Run: headless pygame with SDL's dummy video driver; simulated clock (each Clock.tick advances the game by its frame time, no real sleeping); random seed 0; keys injected as events and as key.get_pressed() state; mouse plan: one left click at the window centre at the start of phase 2, then a move to the lower-right quarter at the start of phase 3; restart key R tapped at the start of phases 3 and 4.
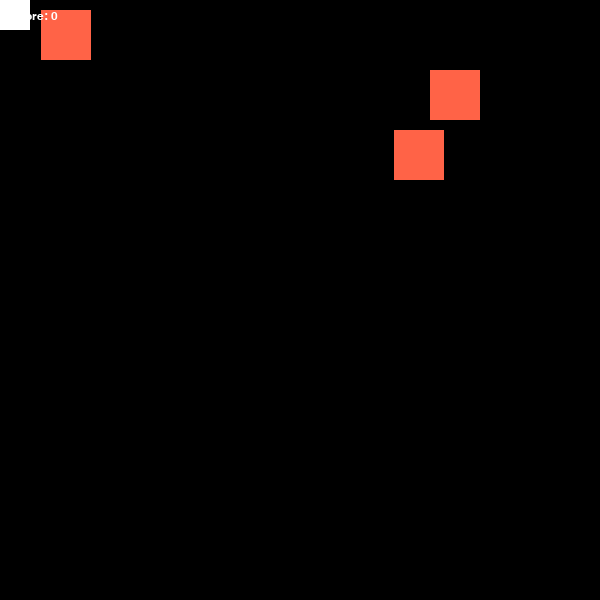
Frame 1 of 4 · flips 1–60 · no input
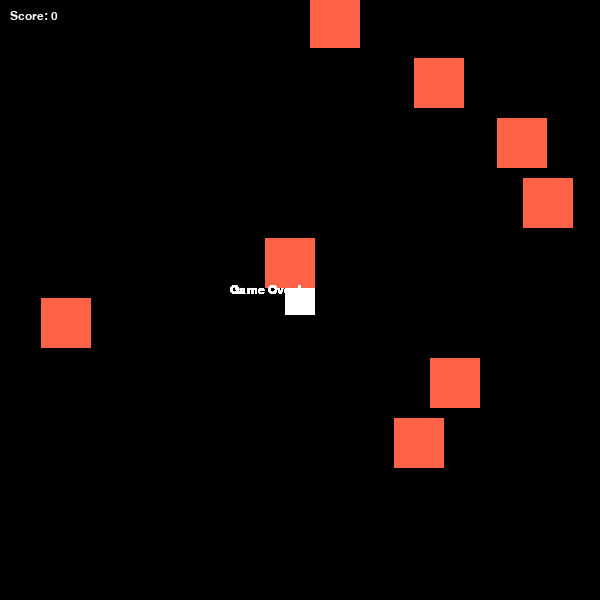
Frame 2 of 4 · flips 61–180 · clicked the window centre · tapped SPACE, RETURN · held RIGHT (→), D
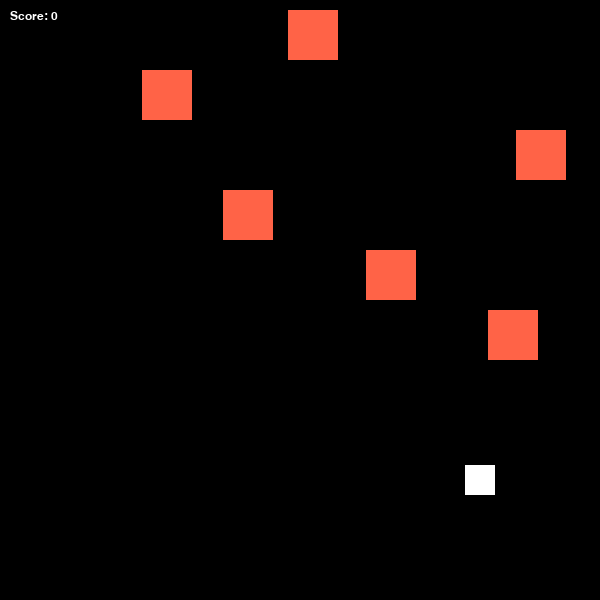
Frame 3 of 4 · flips 181–300 · moved the mouse to the lower-right quarter · tapped R · held DOWN (↓), S
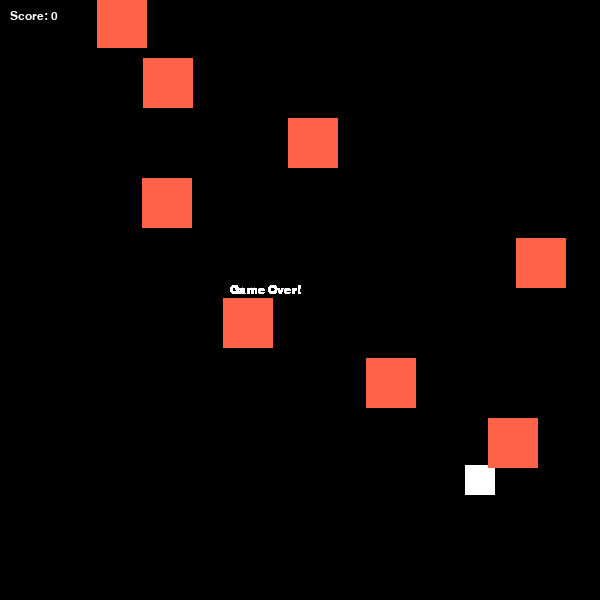
Frame 4 of 4 · flips 301–420 · tapped R · held LEFT (←), A, UP (↑), W

The pygame program that drew these frames:

import pygame
from pygame.font import Font
from pygame.time import Clock
import random, sys

class DodgySquare:
    def __init__(self):
        #Pygame
        pygame.init()
        pygame.mouse.set_visible(False)

        #Screen
        self.screen_width, self.screen_height = 600, 600
        self.screen = pygame.display.set_mode((self.screen_width, self.screen_height))
        pygame.display.set_caption('Dodgy Square')

        #Colors
        self.WHILE: tuple = (255, 255, 255)
        self.BLACK: tuple = (0, 0, 0)
        self.RED: tuple = (255, 99, 71)
        self.BLUE: tuple = (65, 105, 255)

        #Font
        self.default_font: str = pygame.font.get_default_font()
        self.font = pygame.font.Font(self.default_font)

        #Player
        self.player_size: int = 30
        self.player_pos: list[int] = [0, 0] #coordinates for player position

        #Enemy
        self.enemy_size: int = 50
        self.enemy_pos: list[int] = []
        self.enemy_list = []
        self.enemy_speed: float = 3                #higher value faster enemy
        self.enemy_frequency: int = 20           #low = many enemies and high = fewer enemies

        #Clock
        self.clock: Clock = pygame.time.Clock()

        #Game Data
        self.game_over: bool = False
        self.score: int = 0
        self.frame_count: int = 0

    def create_enemy(self):
        enemy_pos: list[int] = [random.randint(0, self.screen_width - self.enemy_size), -self.enemy_size]
        self.enemy_list.append(enemy_pos)


    def update_enemy_positions(self):
        if self.frame_count % self.enemy_frequency == 0:
            self.create_enemy()


        for idx, enemy_pos in enumerate(self.enemy_list):
            if -self.enemy_size <= enemy_pos[1] < self.screen_height:
                enemy_pos[1] += self.enemy_speed
            else:
                self.enemy_list.pop(idx)
                self.score += 1
                self.enemy_speed += 0.1

                if self.enemy_frequency > 10:
                    if self.score % 15 == 0:
                        self.enemy_frequency -= 2


    def detect_collision(self, player_pos: list[int], enemy_pos: list[int]) -> bool:
        px, py = player_pos
        #print(player_pos)
        #print(enemy_pos)
        ex, ey = enemy_pos

        if (px <= ex < (px + self.player_size)) or (ex <= px < (ex + self.enemy_size)):
            if (py <= ey < (py + self.player_size)) or (ey <= py < (ey + self.enemy_size)):
                return True

        return False

    def show_game_over(self):
        game_over_text = self.font.render('Game Over!', True, self.WHILE)
        self.screen.blit(game_over_text, (self.screen_width // 2 - 70, self.screen_height // 2 - 16))


    def replay_game(self):
        self.enemy_list = []
        self.enemy_speed: float = 3
        self.enemy_frequency = 20
        self.game_over: bool = False
        self.frame_count: int = 0
        self.score: int = 0

    def draw_character(self, color: tuple, position: list[int], size: int):
        pygame.draw.rect(self.screen, color, (position[0],position[1], size, size))


    def run(self):
        while True:
            for event in pygame.event.get():
                if event.type == pygame.QUIT:
                    pygame.quit()
                    sys.exit()

                if event.type == pygame.KEYDOWN:
                    if self.game_over and event.key == pygame.K_r:
                        self.replay_game()

                mouse_pos: tuple[int, int] = pygame.mouse.get_pos()

                self.player_pos[0] = mouse_pos[0] - self.player_size // 2
                self.player_pos[1] = mouse_pos[1] - self.player_size // 2

                self.player_pos[0] =max(0, min(self.player_pos[0],self.screen_width - self.player_size))
                self.player_pos[1] = max(0, min(self.player_pos[1], self.screen_height - self.player_size))

            if not self.game_over:
                self.update_enemy_positions()

                for enemy_pos in self.enemy_list:
                    if self.detect_collision(self.player_pos, enemy_pos):
                        self.game_over = True
                        break
                self.screen.fill(self.BLACK)

                self.draw_character(self.WHILE, self.player_pos, self.player_size)


                for enemy_pos in self.enemy_list:
                    if self.score > 100:
                        self.draw_character(self.BLUE, enemy_pos, self.enemy_size)
                    else:
                        self.draw_character(self.RED, enemy_pos, self.enemy_size)

                score_text = self.font.render(f'Score: {self.score}',True, self.WHILE)
                self.screen.blit(score_text,[10,10])

                self.frame_count += 1

            else:
                self.show_game_over()

            pygame.display.update()
            self.clock.tick(60)






def main() -> None:
    game: DodgySquare = DodgySquare()

    game.run()


if __name__ == '__main__':
    main()
